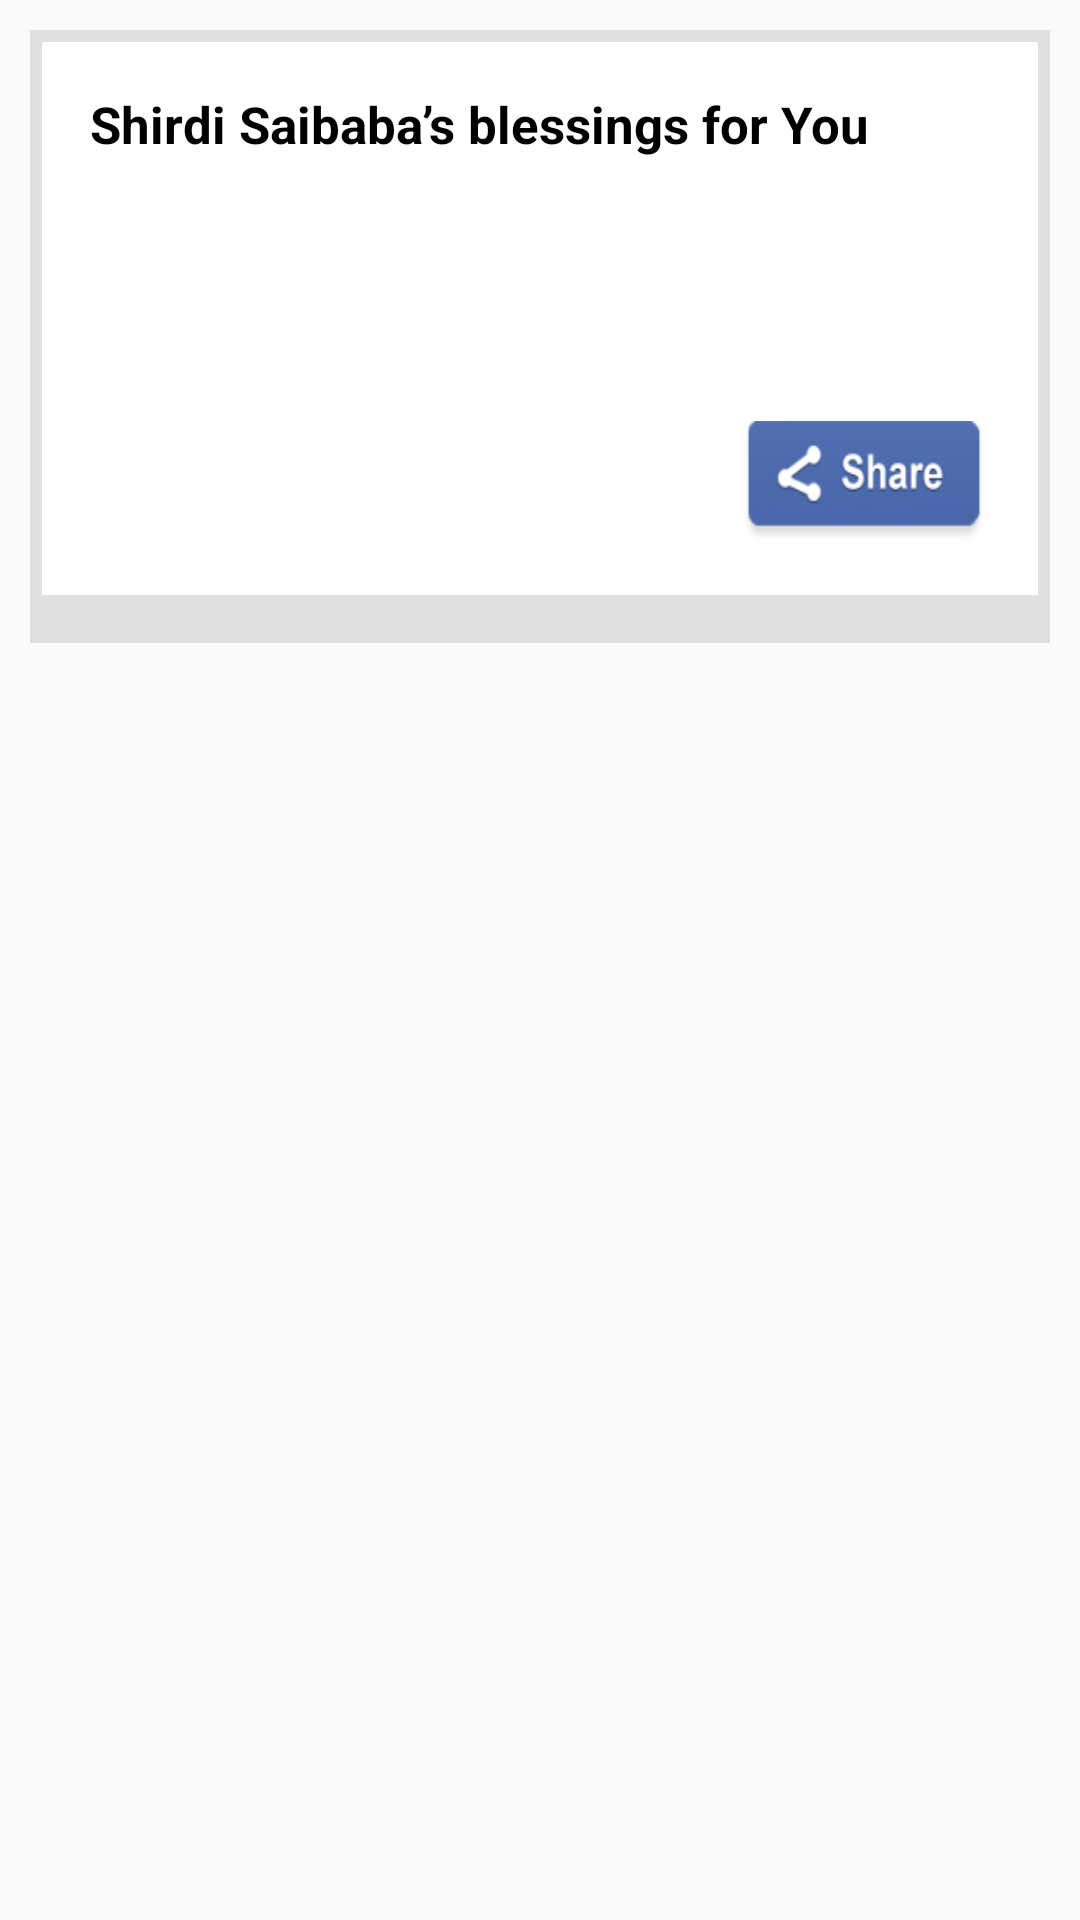

Reconstruct the res/layout file that produces this screen, plus the resources it refers to.
<!-- AndroidManifest.xml: application theme AppTheme -->
<!-- res/layout/fragment_blessings.xml -->
<ScrollView xmlns:android="http://schemas.android.com/apk/res/android"
    xmlns:tools="http://schemas.android.com/tools"
    android:layout_width="match_parent"
    android:layout_height="match_parent"
    android:padding="10dp"
    tools:context="com.sairajen.saihere.fragments.DailyMessage">

    <LinearLayout
        android:background="@color/light_black"
        android:padding="4dp"
        android:layout_width="match_parent"
        android:layout_height="wrap_content">

        <LinearLayout
            android:background="@color/white"
            android:orientation="vertical"
            android:layout_marginBottom="12dp"
            android:layout_width="match_parent"
            android:layout_height="wrap_content">

            <TextView
                android:text="Shirdi Saibaba’s blessings for You"
                android:textColor="@color/black"
                android:textStyle="bold"
                android:textSize="17sp"
                android:layout_margin="16dp"
                android:layout_gravity="top"
                android:gravity="top"
                android:layout_width="match_parent"
                android:layout_height="wrap_content" />

            <ImageView
                android:id="@+id/blessings_image"
                android:adjustViewBounds="true"
                android:scaleType="fitCenter"
                android:layout_width="fill_parent"
                android:layout_height="wrap_content" />

            <TextView
                android:id="@+id/blessings_text"
                tools:text="Do not bark at people and don’t be aggressive, but put up with others’ complaints"
                android:textColor="@color/blue"
                android:textStyle="bold"
                android:textSize="16sp"
                android:layout_margin="16dp"
                android:layout_width="match_parent"
                android:layout_height="wrap_content" />

            <Button
                android:layout_margin="18dp"
                android:layout_gravity="end"
                android:id="@+id/blessings_share"
                android:background="@drawable/share"
                android:layout_width="80dp"
                android:layout_height="40dp" />

        </LinearLayout>

    </LinearLayout>

</ScrollView>
<!-- resources referenced by this layout -->
<resources>
  <color name="black">#000</color>
  <color name="blue">#3F51B5</color>
  <color name="light_black">#E0E0E0</color>
  <color name="white">#fff</color>
  <!-- drawable share: png bitmap (drawable, 4636 bytes) -->
  <style name="AppTheme" parent="Theme.AppCompat.Light.NoActionBar">
          
          <item name="actionMenuTextColor">@color/white</item>
          <item name="colorPrimary">@color/colorPrimary</item>
          <item name="colorPrimaryDark">@color/colorPrimaryDark</item>
          <item name="colorAccent">@color/colorAccent</item>
      </style>
  <color name="colorPrimary">#004D40</color>
  <color name="colorPrimaryDark">#004D40</color>
  <color name="colorAccent">#009688</color>
</resources>
